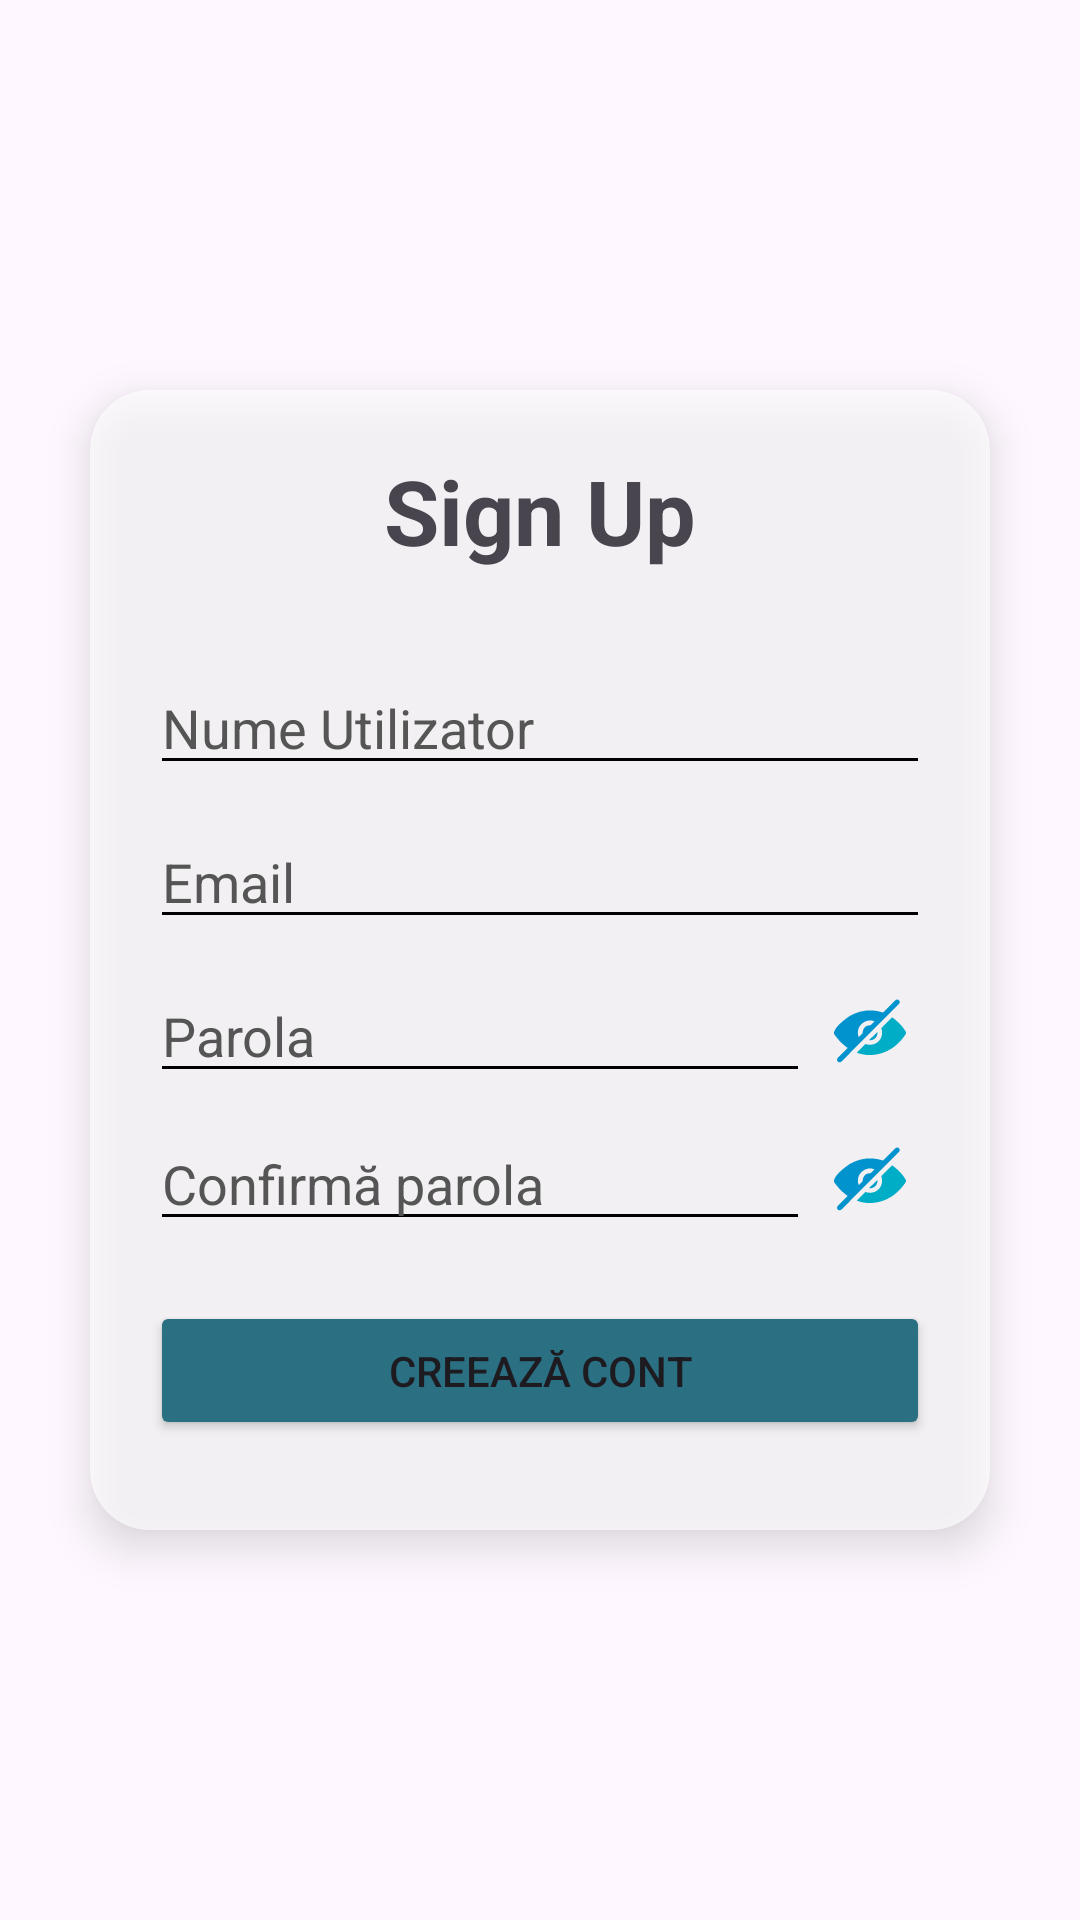

The Android layout XML behind this screen, and the referenced resources:
<!-- AndroidManifest.xml: application theme Theme.ProiectFinal -->
<!-- res/layout/activity_register.xml -->
<RelativeLayout
    xmlns:android="http://schemas.android.com/apk/res/android"
    android:layout_width="match_parent"
    android:layout_height="match_parent"
    android:background="@drawable/background_japan">

<LinearLayout

    android:orientation="vertical"
    android:padding="20dp"
    android:elevation="8dp"
    android:layout_marginHorizontal="30dp"
    android:layout_marginVertical="130dp"
    android:gravity="center"
    android:layout_width="match_parent"
    android:layout_height="match_parent"
    android:background="@drawable/login_box">

    <TextView
        android:text="Sign Up"
        android:layout_marginBottom="30dp"
        android:gravity="center"
        android:textSize="30dp"
        android:textStyle="bold"
        android:layout_width="match_parent"
        android:layout_height="wrap_content"/>
    <EditText
        android:id="@+id/editName"
        android:hint="Nume Utilizator"
        android:inputType="textPersonName"
        android:layout_marginBottom="10dp"
        android:layout_width="match_parent"
        android:layout_height="wrap_content"
        android:textColorHint="#555555"
        android:backgroundTint="#000000"/>
    <EditText
        android:id="@+id/editEmail"
        android:hint="Email"
        android:inputType="textEmailAddress"
        android:layout_marginBottom="10dp"
        android:layout_width="match_parent"
        android:layout_height="wrap_content"
        android:textColorHint="#555555"
        android:backgroundTint="#000000"/>

    <LinearLayout
        android:layout_width="match_parent"
        android:layout_height="wrap_content"
        android:orientation="horizontal"
        android:gravity="center_vertical"
        android:layout_marginBottom="8dp">

        <EditText
            android:id="@+id/editPassword"
            android:layout_width="0dp"
            android:layout_weight="1"
            android:layout_height="wrap_content"
            android:hint="Parola"
            android:inputType="textPassword"
            android:paddingEnd="8dp"
            android:textColorHint="#555555"
            android:backgroundTint="#000000"/>

        <ImageView
            android:id="@+id/ivTogglePassword"
            android:layout_width="40dp"
            android:layout_height="40dp"
            android:contentDescription="Toggle password"
            android:padding="8dp"
            android:src="@drawable/ic_eye_off"/>
    </LinearLayout>

    <LinearLayout
        android:layout_width="match_parent"
        android:layout_height="wrap_content"
        android:orientation="horizontal"
        android:gravity="center_vertical"
        android:layout_marginBottom="20dp">

        <EditText
            android:id="@+id/editConfirmPassword"
            android:layout_width="0dp"
            android:layout_weight="1"
            android:layout_height="wrap_content"
            android:hint="Confirmă parola"
            android:inputType="textPassword"
            android:paddingEnd="8dp"
            android:textColorHint="#555555"
            android:backgroundTint="#000000"/>

        <ImageView
            android:id="@+id/ivToggleConfirmPassword"
            android:layout_width="40dp"
            android:layout_height="40dp"
            android:contentDescription="Toggle confirm password"
            android:padding="8dp"
            android:src="@drawable/ic_eye_off"/>
    </LinearLayout>

    <Button
        android:id="@+id/btnRegister"
        android:text="Creează cont"
        android:layout_marginBottom="10dp"
        android:backgroundTint="#2a6f82"
        android:layout_width="match_parent"
        android:layout_height="wrap_content"/>

    <Button
        android:id="@+id/btnGoToLogin"
        android:text="Ai deja cont? Autentifică-te"
        android:backgroundTint="#729fab"
        android:layout_width="match_parent"
        android:layout_height="wrap_content"/>

</LinearLayout>
</RelativeLayout>
<!-- resources referenced by this layout -->
<resources>
  <!-- drawable ic_eye_off: vector/xml drawable (drawable, 6777 chars, omitted) -->
  <!-- drawable login_box (drawable) -->
  <shape xmlns:android="http://schemas.android.com/apk/res/android">
      <solid android:color="#AAFFFFFF"/>
      <corners android:radius="20dp"/>
      <padding
          android:left="20dp"
          android:right="20dp"
          android:top="25dp"
          android:bottom="25dp"/>
  </shape>
  <style name="Theme.ProiectFinal" parent="Base.Theme.ProiectFinal" />
  <style name="Base.Theme.ProiectFinal" parent="Theme.Material3.DayNight.NoActionBar">
          
          
          <item name="android:statusBarColor">@android:color/transparent</item>
          <item name="android:windowLightStatusBar">true</item>
      </style>
</resources>
